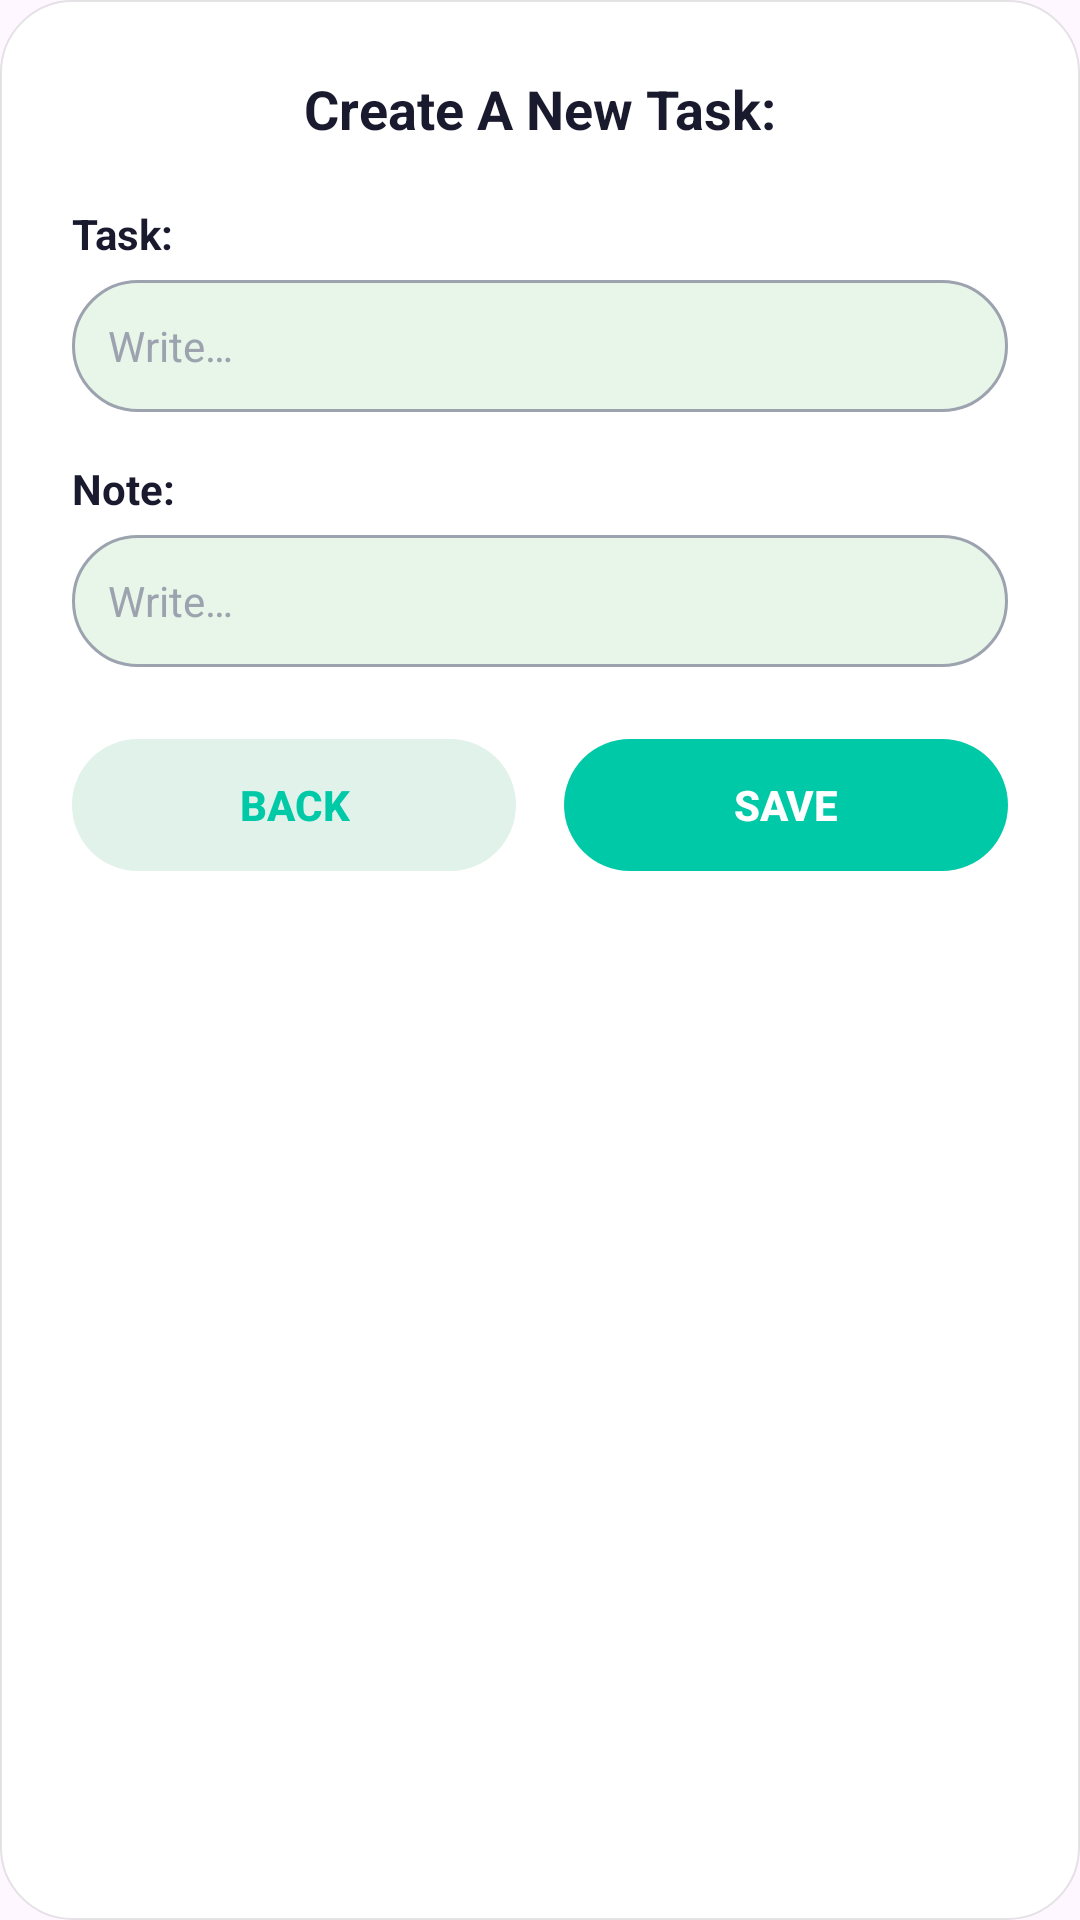

Reconstruct the res/layout file that produces this screen, plus the resources it refers to.
<!-- AndroidManifest.xml: application theme Theme.StudyBuddyApp -->
<!-- res/layout/dialog_create_task.xml -->
<?xml version="1.0" encoding="utf-8"?>
<LinearLayout xmlns:android="http://schemas.android.com/apk/res/android"
    android:layout_width="300dp"
    android:layout_height="wrap_content"
    android:background="@drawable/bg_dialog"
    android:gravity="center_horizontal"
    android:orientation="vertical"
    android:padding="24dp">

    
    
    
    <TextView
        android:layout_width="wrap_content"
        android:layout_height="wrap_content"
        android:text="@string/create_new_task"
        android:textColor="@color/dark_text"
        android:textSize="18sp"
        android:textStyle="bold" />

    
    
    <TextView
        android:layout_width="match_parent"
        android:layout_height="wrap_content"
        android:layout_marginTop="20dp"
        android:text="@string/task_label"
        android:textColor="@color/dark_text"
        android:textSize="14sp"
        android:textStyle="bold" />

    
    
    
    <EditText
        android:id="@+id/et_task"
        android:layout_width="match_parent"
        android:layout_height="44dp"
        android:layout_marginTop="6dp"
        android:background="@drawable/bg_input_field"
        android:hint="@string/hint_write"
        android:inputType="text"
        android:paddingStart="12dp"
        android:paddingEnd="12dp"
        android:textColor="@color/dark_text"
        android:textColorHint="@color/hint_text"
        android:textSize="14sp" />

    
    
    <TextView
        android:layout_width="match_parent"
        android:layout_height="wrap_content"
        android:layout_marginTop="16dp"
        android:text="@string/note_label"
        android:textColor="@color/dark_text"
        android:textSize="14sp"
        android:textStyle="bold" />

    
    
    
    <EditText
        android:id="@+id/et_note"
        android:layout_width="match_parent"
        android:layout_height="44dp"
        android:layout_marginTop="6dp"
        android:background="@drawable/bg_input_field"
        android:hint="@string/hint_write"
        android:inputType="text"
        android:paddingStart="12dp"
        android:paddingEnd="12dp"
        android:textColor="@color/dark_text"
        android:textColorHint="@color/hint_text"
        android:textSize="14sp" />

    
    
    
    <LinearLayout
        android:layout_width="match_parent"
        android:layout_height="wrap_content"
        android:layout_marginTop="24dp"
        android:orientation="horizontal">

        
        
        <Button
            android:id="@+id/btn_dialog_back"
            style="@style/SecondaryButton"
            android:layout_width="0dp"
            android:layout_height="44dp"
            android:layout_marginEnd="8dp"
            android:layout_weight="1"
            android:background="@drawable/bg_button_secondary"
            android:stateListAnimator="@null"
            android:text="@string/btn_back"
            android:textColor="@color/primary_green"
            android:textSize="14sp"
            android:textStyle="bold" />

        
        
        <Button
            android:id="@+id/btn_dialog_save"
            style="@style/PrimaryButton"
            android:layout_width="0dp"
            android:layout_height="44dp"
            android:layout_marginStart="8dp"
            android:layout_weight="1"
            android:background="@drawable/bg_button_primary"
            android:stateListAnimator="@null"
            android:text="@string/btn_save"
            android:textColor="@color/white"
            android:textSize="14sp"
            android:textStyle="bold" />
    </LinearLayout>

</LinearLayout>
<!-- resources referenced by this layout -->
<resources>
  <color name="dark_text">#FF1A1A2E</color>
  <color name="hint_text">#FF9CA3AF</color>
  <color name="primary_green">#FF00C9A7</color>
  <color name="white">#FFFFFFFF</color>
  <!-- drawable bg_button_primary (drawable) -->
  <?xml version="1.0" encoding="utf-8"?>
  <shape xmlns:android="http://schemas.android.com/apk/res/android"
      android:shape="rectangle">
      <solid android:color="@color/primary_green" />
      <corners android:radius="28dp" />
  </shape>
  <!-- drawable bg_button_secondary (drawable) -->
  <?xml version="1.0" encoding="utf-8"?>
  <shape xmlns:android="http://schemas.android.com/apk/res/android"
      android:shape="rectangle">
      <solid android:color="@color/button_secondary_bg" />
      <corners android:radius="28dp" />
  </shape>
  <!-- drawable bg_dialog (drawable) -->
  <?xml version="1.0" encoding="utf-8"?>
  <shape xmlns:android="http://schemas.android.com/apk/res/android"
      android:shape="rectangle">
      <solid android:color="@color/white" />
      <stroke android:width="0.5dp" android:color="#1A000000" />
      <corners android:radius="24dp" />
  </shape>
  <!-- drawable bg_input_field (drawable) -->
  <?xml version="1.0" encoding="utf-8"?>
  <shape xmlns:android="http://schemas.android.com/apk/res/android"
      android:shape="rectangle">
      <solid android:color="@color/input_field_bg" />
      <stroke android:width="1dp" android:color="@color/hint_text" />
      <corners android:radius="25dp" />
  </shape>
  <string name="btn_back">Back</string>
  <string name="btn_save">Save</string>
  <string name="create_new_task">Create A New Task:</string>
  <string name="hint_write">Write…</string>
  <string name="note_label">Note:</string>
  <string name="task_label">Task:</string>
  <style name="PrimaryButton">
          <item name="android:layout_width">0dp</item>
          <item name="android:layout_height">56dp</item>
          <item name="android:background">@drawable/bg_button_primary</item>
          <item name="android:backgroundTint">@null</item>
          <item name="backgroundTint">@null</item>
          <item name="android:textColor">@color/white</item>
          <item name="android:textSize">18sp</item>
          <item name="android:textStyle">bold</item>
          <item name="android:gravity">center</item>
      </style>
  <style name="SecondaryButton">
          <item name="android:layout_width">0dp</item>
          <item name="android:layout_height">56dp</item>
          <item name="android:background">@drawable/bg_button_secondary</item>
          <item name="android:backgroundTint">@null</item>
          <item name="backgroundTint">@null</item>
          <item name="android:textColor">@color/primary_green</item>
          <item name="android:textSize">18sp</item>
          <item name="android:textStyle">bold</item>
          <item name="android:gravity">center</item>
      </style>
  <style name="Theme.StudyBuddyApp" parent="Base.Theme.StudyBuddyApp" />
  <color name="button_secondary_bg">#FFE0F2E9</color>
  <color name="input_field_bg">#FFE8F5E9</color>
  <style name="Base.Theme.StudyBuddyApp" parent="Theme.Material3.DayNight.NoActionBar">
          
          
      </style>
</resources>
